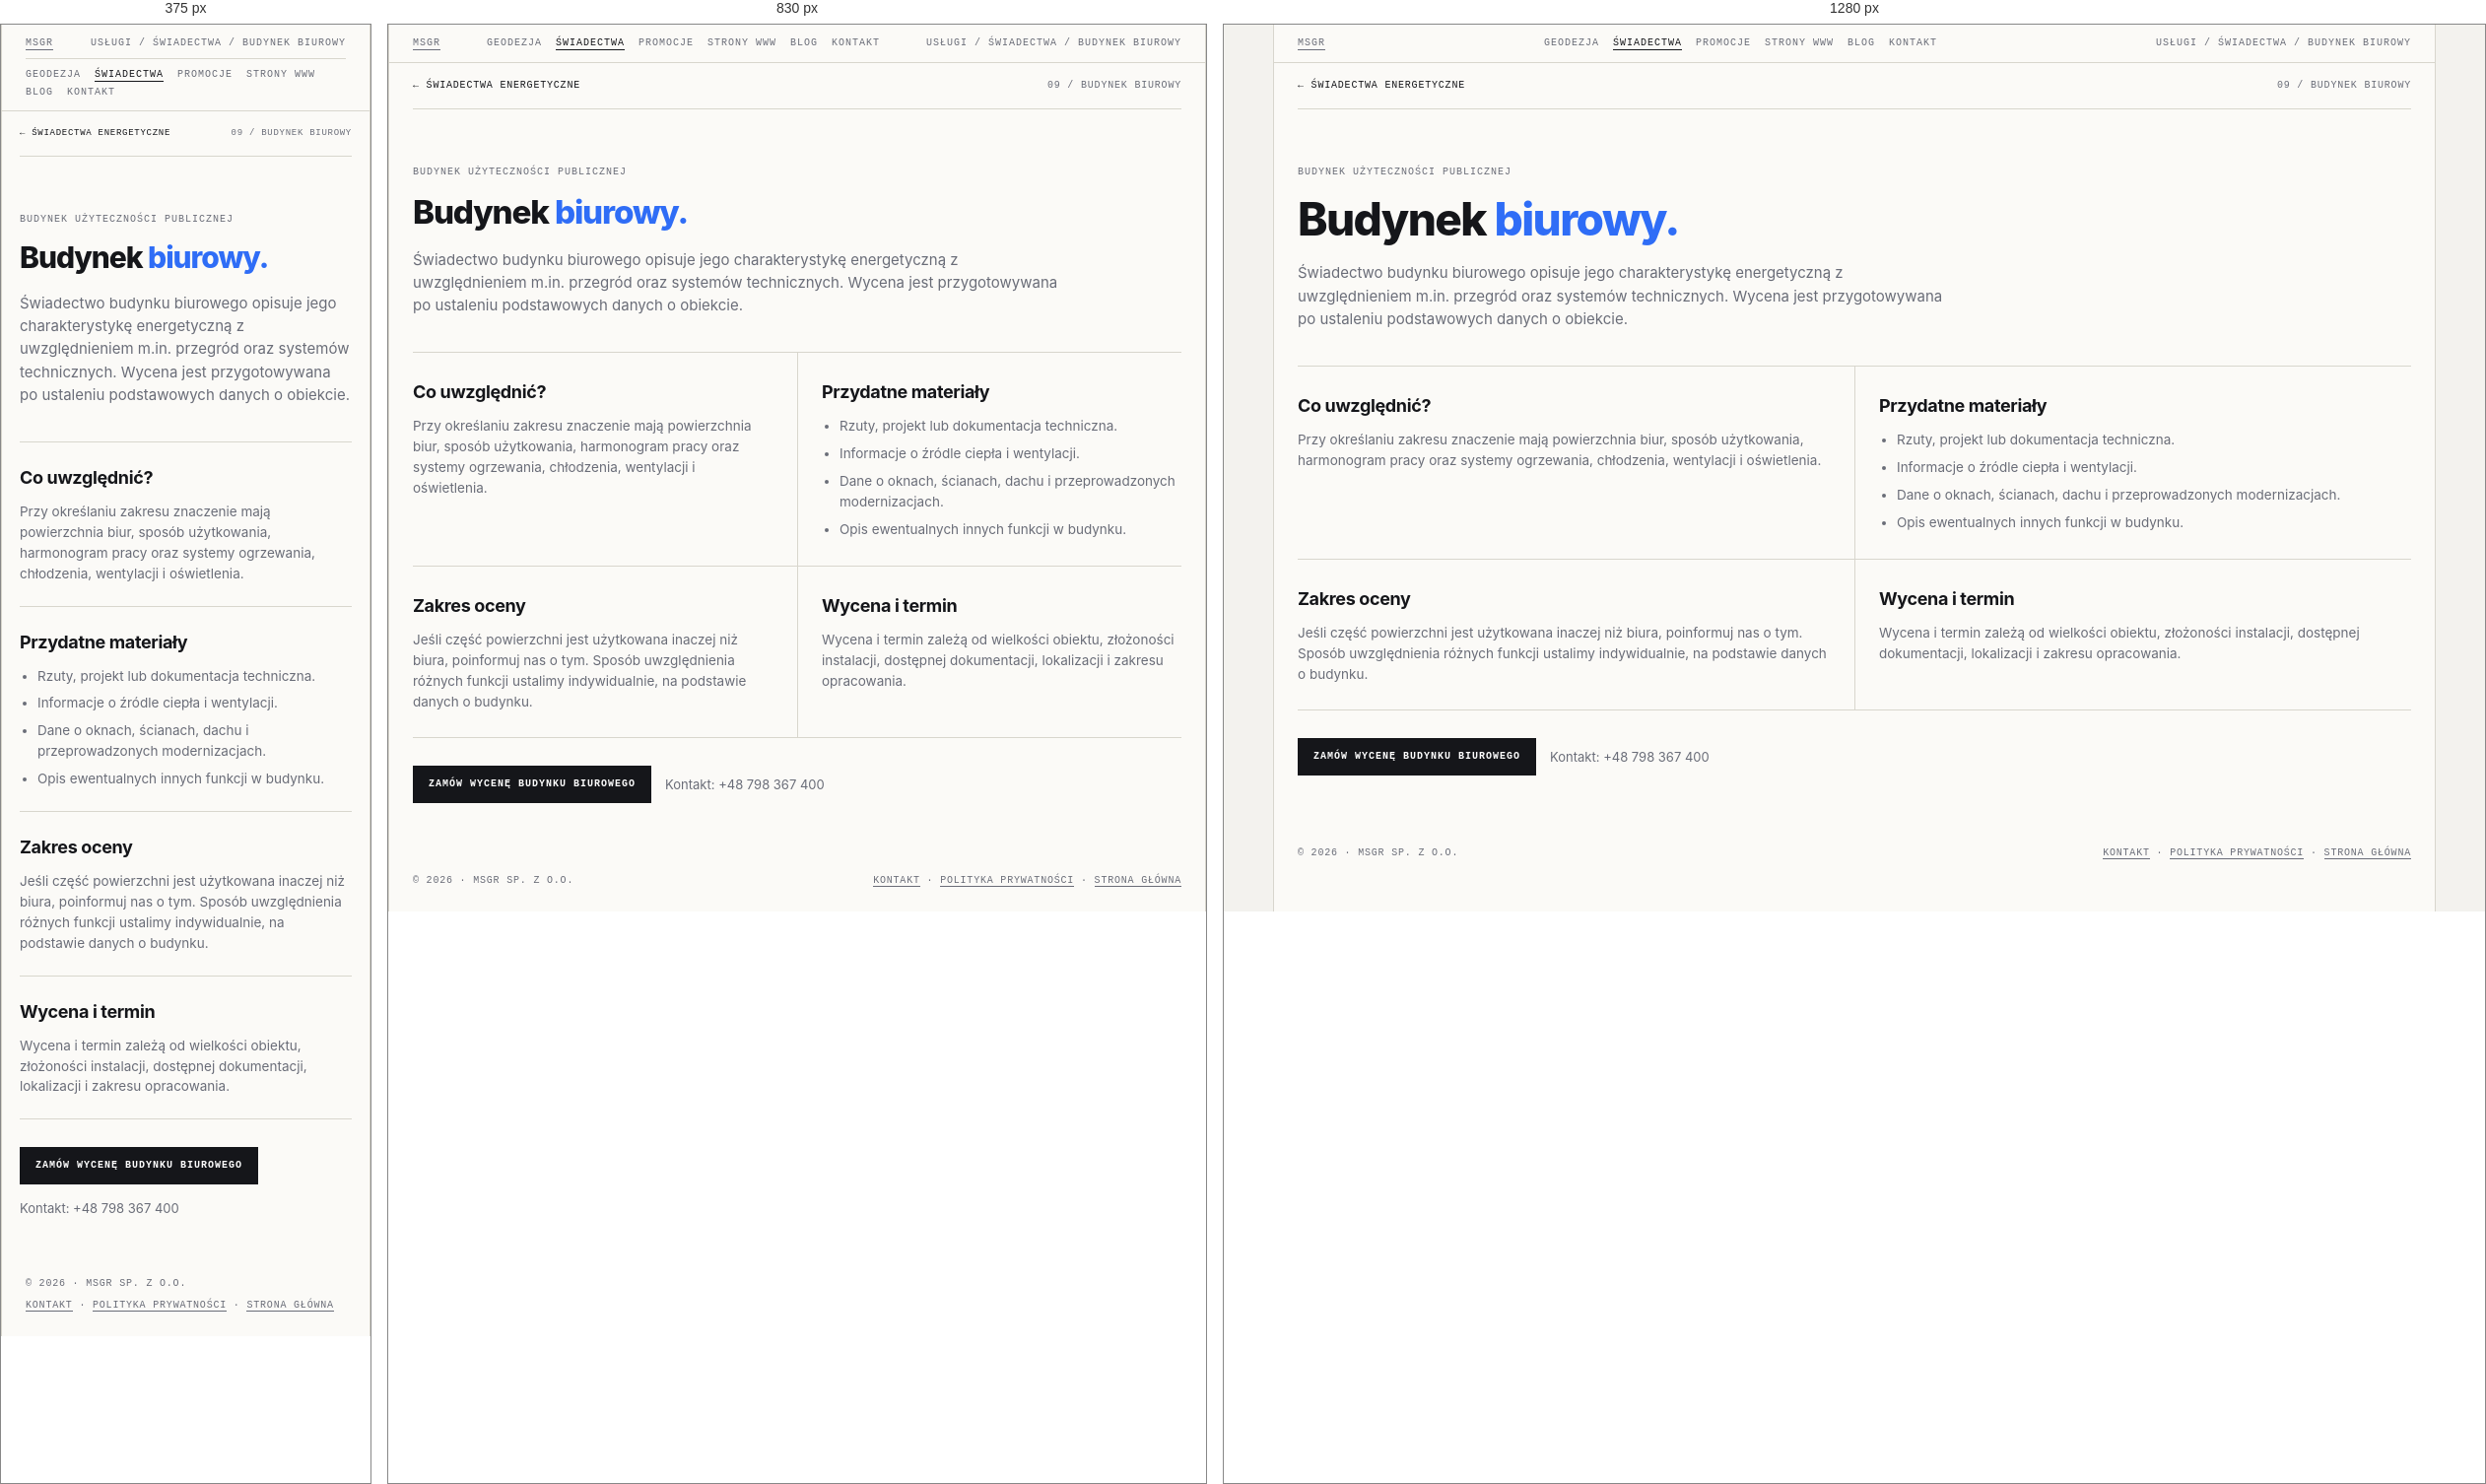
Rendered at 375 px, 830 px and 1280 px, left to right.

<!-- file: swiadectwo-biurowy.html -->
<!doctype html>
<html lang="pl">
<head>
<meta name="theme-color" content="#f3f2ee">
<link rel="canonical" href="https://geocert.pl/swiadectwo-biurowy.html">
<meta charset="utf-8"><meta name="viewport" content="width=device-width, initial-scale=1">
<meta name="description" content="Świadectwo energetyczne: Budynek biurowy. Informacje o zakresie, dokumentach i indywidualnej wycenie w MSGR.">
<title>Świadectwo energetyczne — Budynek biurowy | MSGR</title>
<link rel="icon" href="favicon.ico" sizes="any"><link rel="stylesheet" href="swiadectwa.css">
    <meta property="og:type" content="website">
    <meta property="og:locale" content="pl_PL">
    <meta property="og:site_name" content="MSGR">
    <meta property="og:title" content="Świadectwo energetyczne — Budynek biurowy | MSGR">
    <meta property="og:description" content="Świadectwo energetyczne: Budynek biurowy. Informacje o zakresie, dokumentach i indywidualnej wycenie w MSGR.">
    <meta name="twitter:card" content="summary">
    <meta name="twitter:title" content="Świadectwo energetyczne — Budynek biurowy | MSGR">
    <meta name="twitter:description" content="Świadectwo energetyczne: Budynek biurowy. Informacje o zakresie, dokumentach i indywidualnej wycenie w MSGR.">
</head>
<body><div class="frame">
  <div class="bar"><a href="index.html">MSGR</a><nav class="bar-nav" aria-label="Menu główne"><a href="geodezja.html">Geodezja</a><a href="swiadectwa.html" aria-current="page">Świadectwa</a><a href="promocje.html">Promocje</a><a href="msgrit.html">Strony WWW</a><a href="blog.html">Blog</a><a href="kontakt.html">Kontakt</a></nav><span>Usługi / Świadectwa / Budynek biurowy</span></div>
  <main class="detail-main">
    <nav class="detail-crumb" aria-label="Nawigacja okruszkowa"><a href="swiadectwa.html">← Świadectwa energetyczne</a><span>09 / Budynek biurowy</span></nav>
    <header class="detail-hero"><span class="eyebrow">Budynek użyteczności publicznej</span><h1>Budynek <em>biurowy.</em></h1>
      <p class="lead">Świadectwo budynku biurowego opisuje jego charakterystykę energetyczną z uwzględnieniem m.in. przegród oraz systemów technicznych. Wycena jest przygotowywana po ustaleniu podstawowych danych o obiekcie.</p></header>
    <div class="detail-sections">
      <section class="detail-section"><h2>Co uwzględnić?</h2><p>Przy określaniu zakresu znaczenie mają powierzchnia biur, sposób użytkowania, harmonogram pracy oraz systemy ogrzewania, chłodzenia, wentylacji i oświetlenia.</p></section>
      <section class="detail-section"><h2>Przydatne materiały</h2><ul><li>Rzuty, projekt lub dokumentacja techniczna.</li><li>Informacje o źródle ciepła i wentylacji.</li><li>Dane o oknach, ścianach, dachu i przeprowadzonych modernizacjach.</li><li>Opis ewentualnych innych funkcji w budynku.</li></ul></section>
      <section class="detail-section"><h2>Zakres oceny</h2><p>Jeśli część powierzchni jest użytkowana inaczej niż biura, poinformuj nas o tym. Sposób uwzględnienia różnych funkcji ustalimy indywidualnie, na podstawie danych o budynku.</p></section>
      <section class="detail-section"><h2>Wycena i termin</h2><p>Wycena i termin zależą od wielkości obiektu, złożoności instalacji, dostępnej dokumentacji, lokalizacji i zakresu opracowania.</p></section>
    </div>
    <div class="detail-cta"><a class="btn primary" href="kontakt.html?service=swiadectwo&amp;typ=biurowy">Zamów wycenę budynku biurowego</a><p>Kontakt: <a href="tel:+48798367400">+48 798 367 400</a></p></div>
  </main>
  <footer><span>© 2026 · MSGR sp. z o.o.</span><span><a href="kontakt.html">Kontakt</a> · <a href="polityka-prywatnosci.html">Polityka prywatności</a> · <a href="index.html">Strona główna</a></span></footer>
</div></body></html>


/* @media block from swiadectwa.css */
@media (max-width:900px){
  .hero{grid-template-columns:1fr}
  .grid{grid-template-columns:1fr}
  .card{border-right:0}
  .info{grid-template-columns:1fr}
  .info > div:first-child{border-right:0;border-bottom:1px solid var(--line)}
}

/* @media block from swiadectwa.css */
@media(max-width:760px){
  .bar{flex-wrap:wrap;gap:8px}
  .bar .bar-nav{order:3;width:100%;justify-content:flex-start;padding-top:9px;border-top:1px solid var(--line)}
}

/* @media block from swiadectwa.css */
@media (max-width:760px){
  .quote{grid-template-columns:1fr;gap:24px;padding:36px 18px}
  .form-grid{grid-template-columns:1fr}
  .quote-form .full{grid-column:auto}
  .detail-main{padding:0 18px 36px}
  .detail-sections{grid-template-columns:1fr}
  .detail-section,.detail-section:nth-child(even){padding:22px 0;border-left:0}
  .detail-crumb{font-size:9px}
}